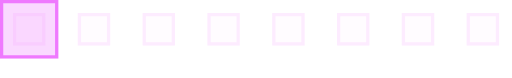
t = 0.00 s
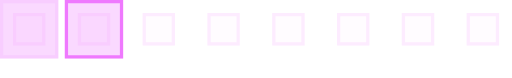
t = 0.17 s
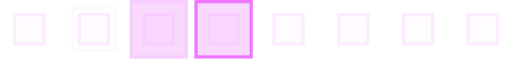
t = 0.33 s
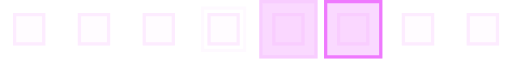
t = 0.50 s
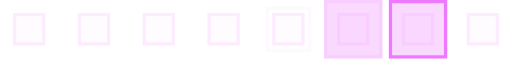
t = 0.67 s
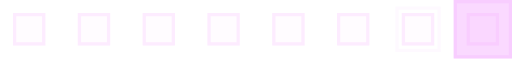
t = 0.83 s

The animated SVG that drew these frames (rendered in a browser with its animation timeline set to each time). Animation: 1 SMIL element (animateTransform=1); one cycle of 1.00 s, repeats indefinitely.

<?xml version="1.0" encoding="UTF-8" standalone="no"?>
<svg xmlns="http://www.w3.org/2000/svg"
     version="1.0" width="158px" height="24px" viewBox="0 0 158 24" xml:space="preserve">
    <path fill="#fbe4ff" fill-opacity="0.11" d="M64 4h10v10H64V4zm20 0h10v10H84V4zm20 0h10v10h-10V4zm20 0h10v10h-10V4zm20 0h10v10h-10V4zM4 4h10v10H4V4zm20 0h10v10H24V4zm20 0h10v10H44V4z"/>
    <path fill="#f7befe" fill-opacity="0.26" d="M144 14V4h10v10h-10zm9-9h-8v8h8V5zm-29 9V4h10v10h-10zm9-9h-8v8h8V5zm-29 9V4h10v10h-10zm9-9h-8v8h8V5zm-29 9V4h10v10H84zm9-9h-8v8h8V5zm-29 9V4h10v10H64zm9-9h-8v8h8V5zm-29 9V4h10v10H44zm9-9h-8v8h8V5zm-29 9V4h10v10H24zm9-9h-8v8h8V5zM4 14V4h10v10H4zm9-9H5v8h8V5z"/>
    <g><path fill="#fadaff" fill-opacity="0.15" d="M-58 16V2h14v14h-14zm13-13h-12v12h12V3z"/>
        <path fill="#f39efe" fill-opacity="0.39"  d="M-40 0h18v18h-18z"/>
        <path fill="#f5b4fe" fill-opacity="0.3" d="M-40 18V0h18v18h-18zm17-17h-16v16h16V1z"/>
        <path fill="#f39efe" fill-opacity="0.39"  d="M-20 0h18v18h-18z"/>
        <path fill="#e950fd" fill-opacity="0.7" d="M-20 18V0h18v18h-18zM-3 1h-16v16h16V1z"/>
        <animateTransform attributeName="transform" type="translate" values="20 0;40 0;60 0;80 0;100 0;120 0;140 0;160 0;180 0;200 0" calcMode="discrete" dur="1000ms" repeatCount="indefinite"/></g></svg>